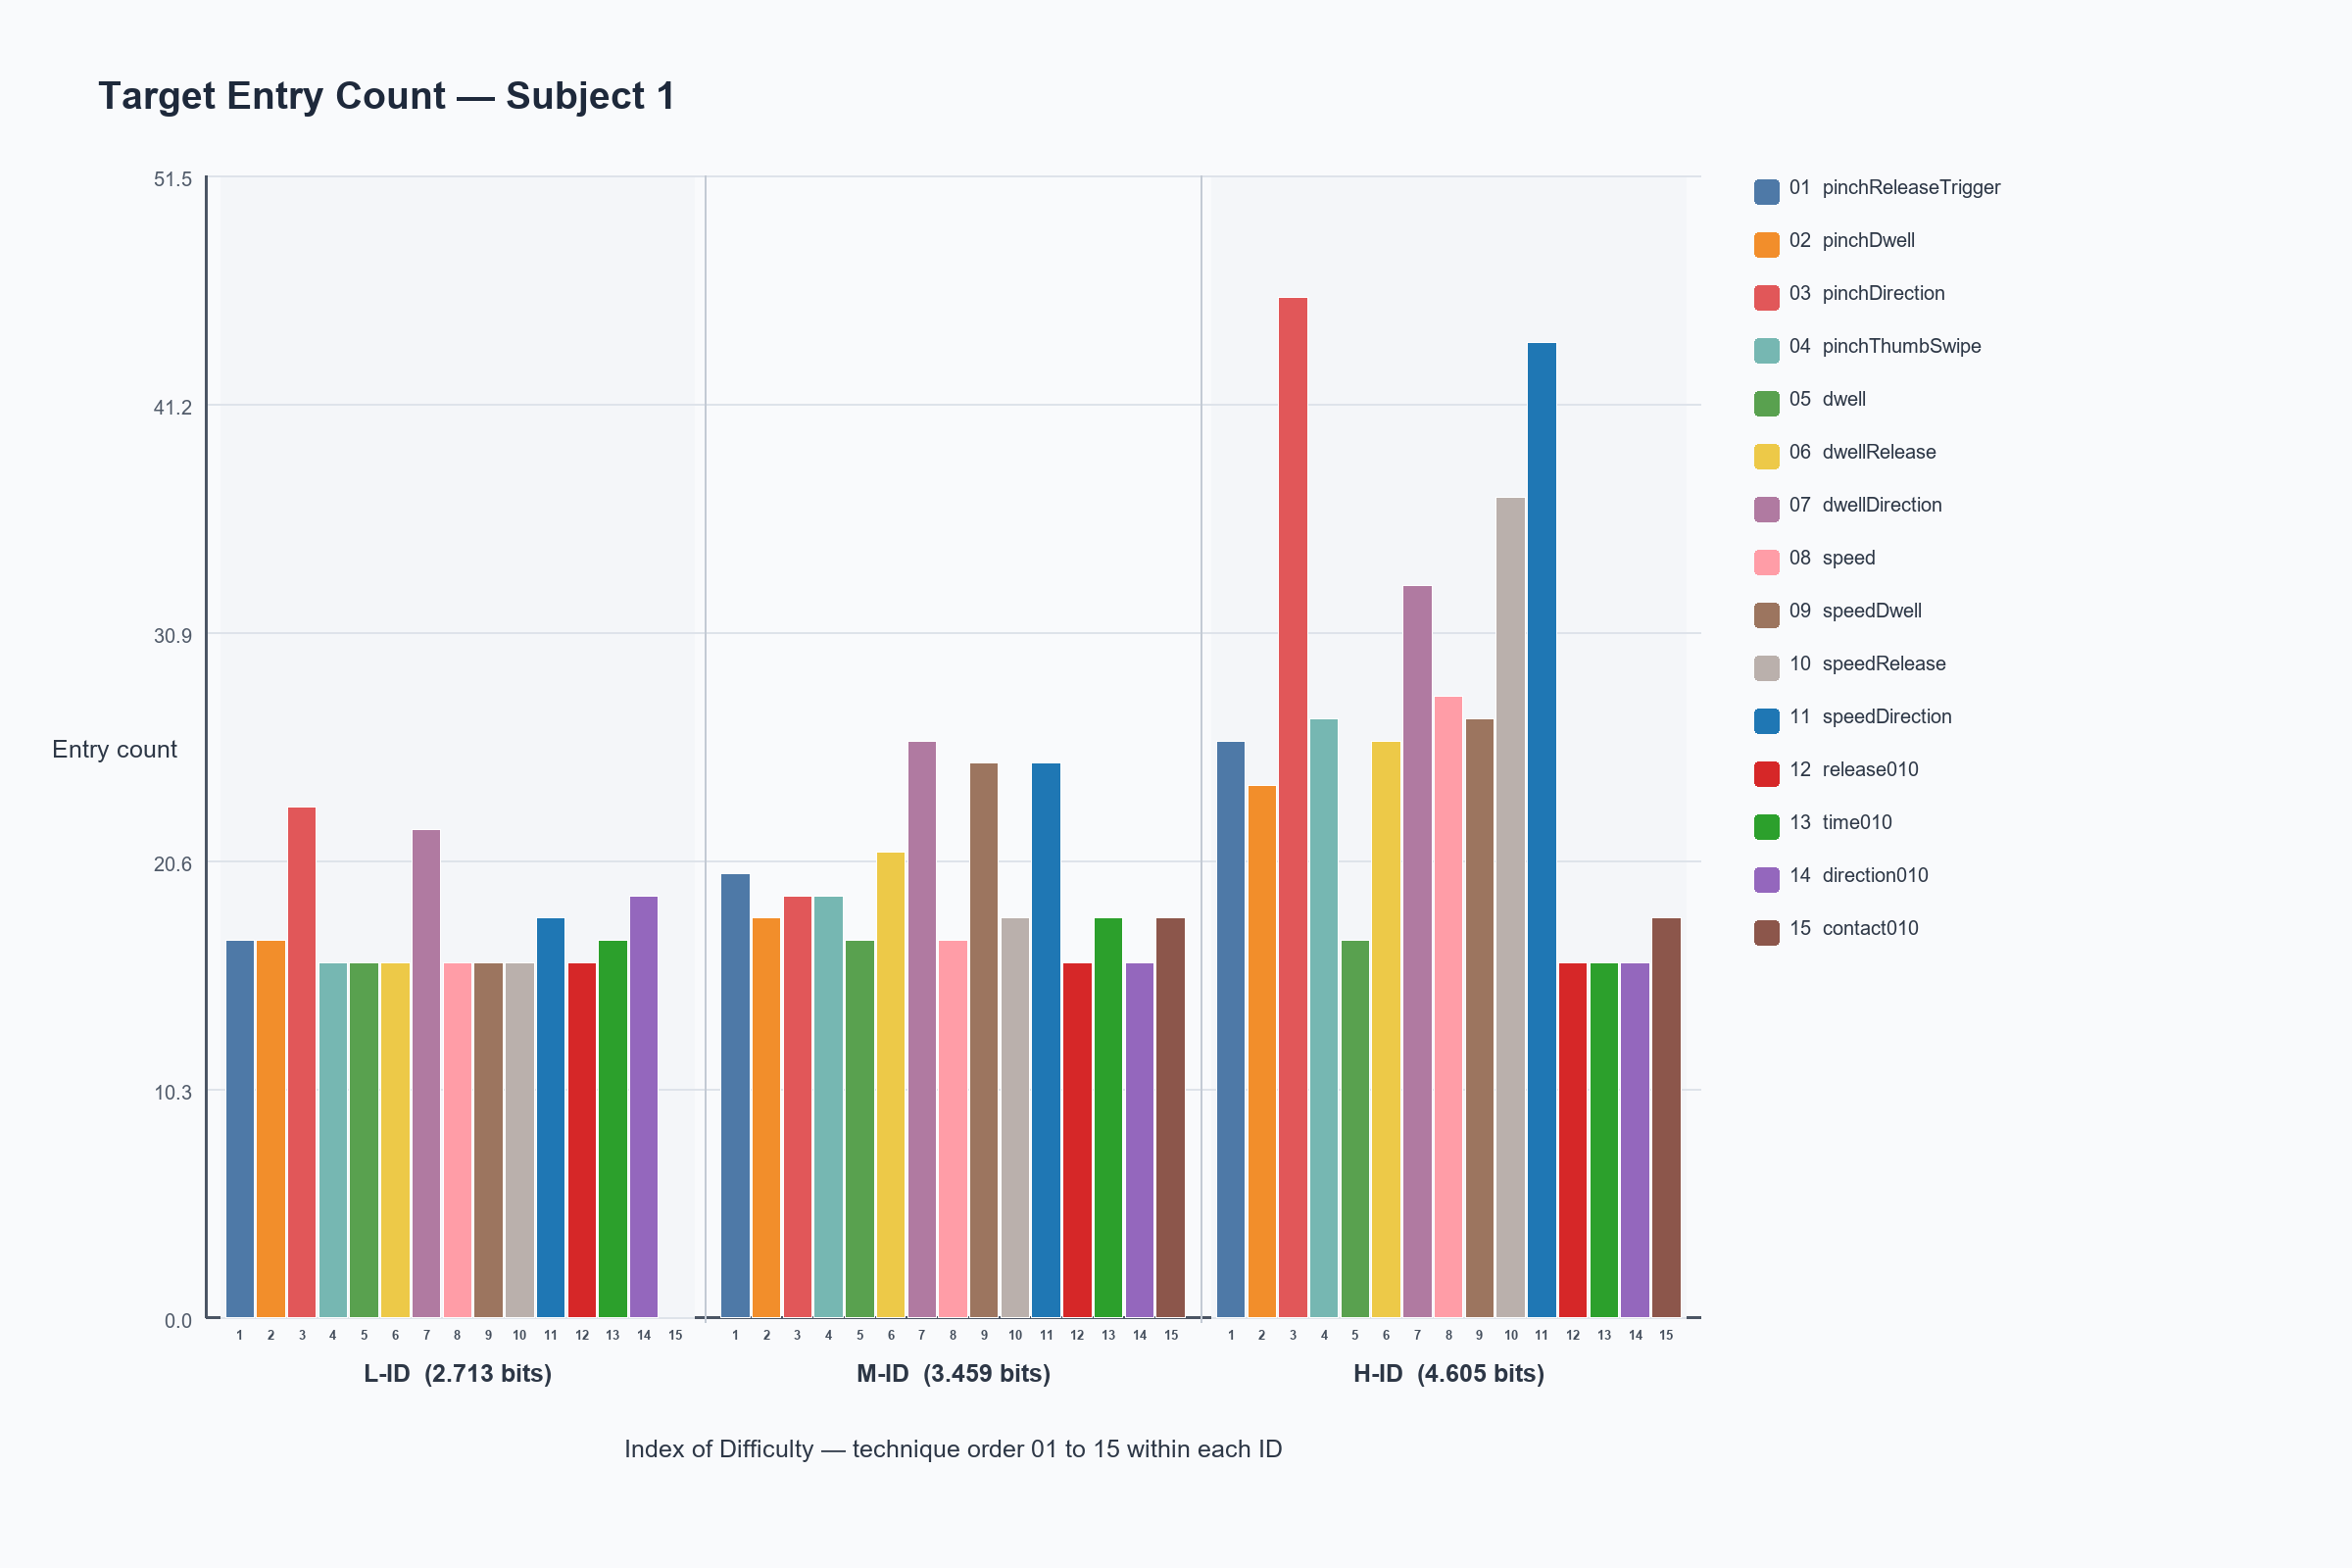

Source data for this figure (header and first rows):
subject_id, technique_order, technique, technique_short, id_level, id_bits, trial_count, target_entry_count_total, target_entry_count_mean_per_event, complete_48_event_cell
1, 1, pinchReleaseTrigger, T01, L-ID, 2.713, 16, 17, 1.062, True
1, 1, pinchReleaseTrigger, T01, M-ID, 3.459, 16, 20, 1.25, True
1, 1, pinchReleaseTrigger, T01, H-ID, 4.605, 16, 26, 1.625, True
1, 2, pinchDwell, T02, L-ID, 2.713, 16, 17, 1.062, True
1, 2, pinchDwell, T02, M-ID, 3.459, 16, 18, 1.125, True
1, 2, pinchDwell, T02, H-ID, 4.605, 16, 24, 1.5, True
1, 3, pinchDirection, T03, L-ID, 2.713, 16, 23, 1.438, True
1, 3, pinchDirection, T03, M-ID, 3.459, 16, 19, 1.188, True
1, 3, pinchDirection, T03, H-ID, 4.605, 16, 46, 2.875, True
1, 4, pinchThumbSwipe, T04, L-ID, 2.713, 16, 16, 1, True
1, 4, pinchThumbSwipe, T04, M-ID, 3.459, 16, 19, 1.188, True
1, 4, pinchThumbSwipe, T04, H-ID, 4.605, 16, 27, 1.688, True
1, 5, dwell, T05, L-ID, 2.713, 16, 16, 1, True
1, 5, dwell, T05, M-ID, 3.459, 16, 17, 1.062, True
1, 5, dwell, T05, H-ID, 4.605, 16, 17, 1.062, True
1, 6, dwellRelease, T06, L-ID, 2.713, 16, 16, 1, True
1, 6, dwellRelease, T06, M-ID, 3.459, 16, 21, 1.312, True
1, 6, dwellRelease, T06, H-ID, 4.605, 16, 26, 1.625, True
1, 7, dwellDirection, T07, L-ID, 2.713, 16, 22, 1.375, True
1, 7, dwellDirection, T07, M-ID, 3.459, 16, 26, 1.625, True
1, 7, dwellDirection, T07, H-ID, 4.605, 16, 33, 2.062, True
1, 8, speed, T08, L-ID, 2.713, 16, 16, 1, True
1, 8, speed, T08, M-ID, 3.459, 16, 17, 1.062, True
1, 8, speed, T08, H-ID, 4.605, 16, 28, 1.75, True
1, 9, speedDwell, T09, L-ID, 2.713, 16, 16, 1, True
1, 9, speedDwell, T09, M-ID, 3.459, 16, 25, 1.562, True
1, 9, speedDwell, T09, H-ID, 4.605, 16, 27, 1.688, True
1, 10, speedRelease, T10, L-ID, 2.713, 16, 16, 1, True
1, 10, speedRelease, T10, M-ID, 3.459, 16, 18, 1.125, True
1, 10, speedRelease, T10, H-ID, 4.605, 16, 37, 2.312, True
1, 11, speedDirection, T11, L-ID, 2.713, 16, 18, 1.125, True
1, 11, speedDirection, T11, M-ID, 3.459, 16, 25, 1.562, True
1, 11, speedDirection, T11, H-ID, 4.605, 16, 44, 2.75, True
1, 12, release010, T12, L-ID, 2.713, 16, 16, 1, True
1, 12, release010, T12, M-ID, 3.459, 16, 16, 1, True
1, 12, release010, T12, H-ID, 4.605, 16, 16, 1, True
1, 13, time010, T13, L-ID, 2.713, 16, 17, 1.062, True
1, 13, time010, T13, M-ID, 3.459, 16, 18, 1.125, True
1, 13, time010, T13, H-ID, 4.605, 16, 16, 1, True
1, 14, direction010, T14, L-ID, 2.713, 16, 19, 1.188, True
1, 14, direction010, T14, M-ID, 3.459, 16, 16, 1, True
1, 14, direction010, T14, H-ID, 4.605, 16, 16, 1, True
1, 15, contact010, T15, L-ID, 2.713, 0, , , False
1, 15, contact010, T15, M-ID, 3.459, 16, 18, 1.125, True
1, 15, contact010, T15, H-ID, 4.605, 16, 18, 1.125, True
